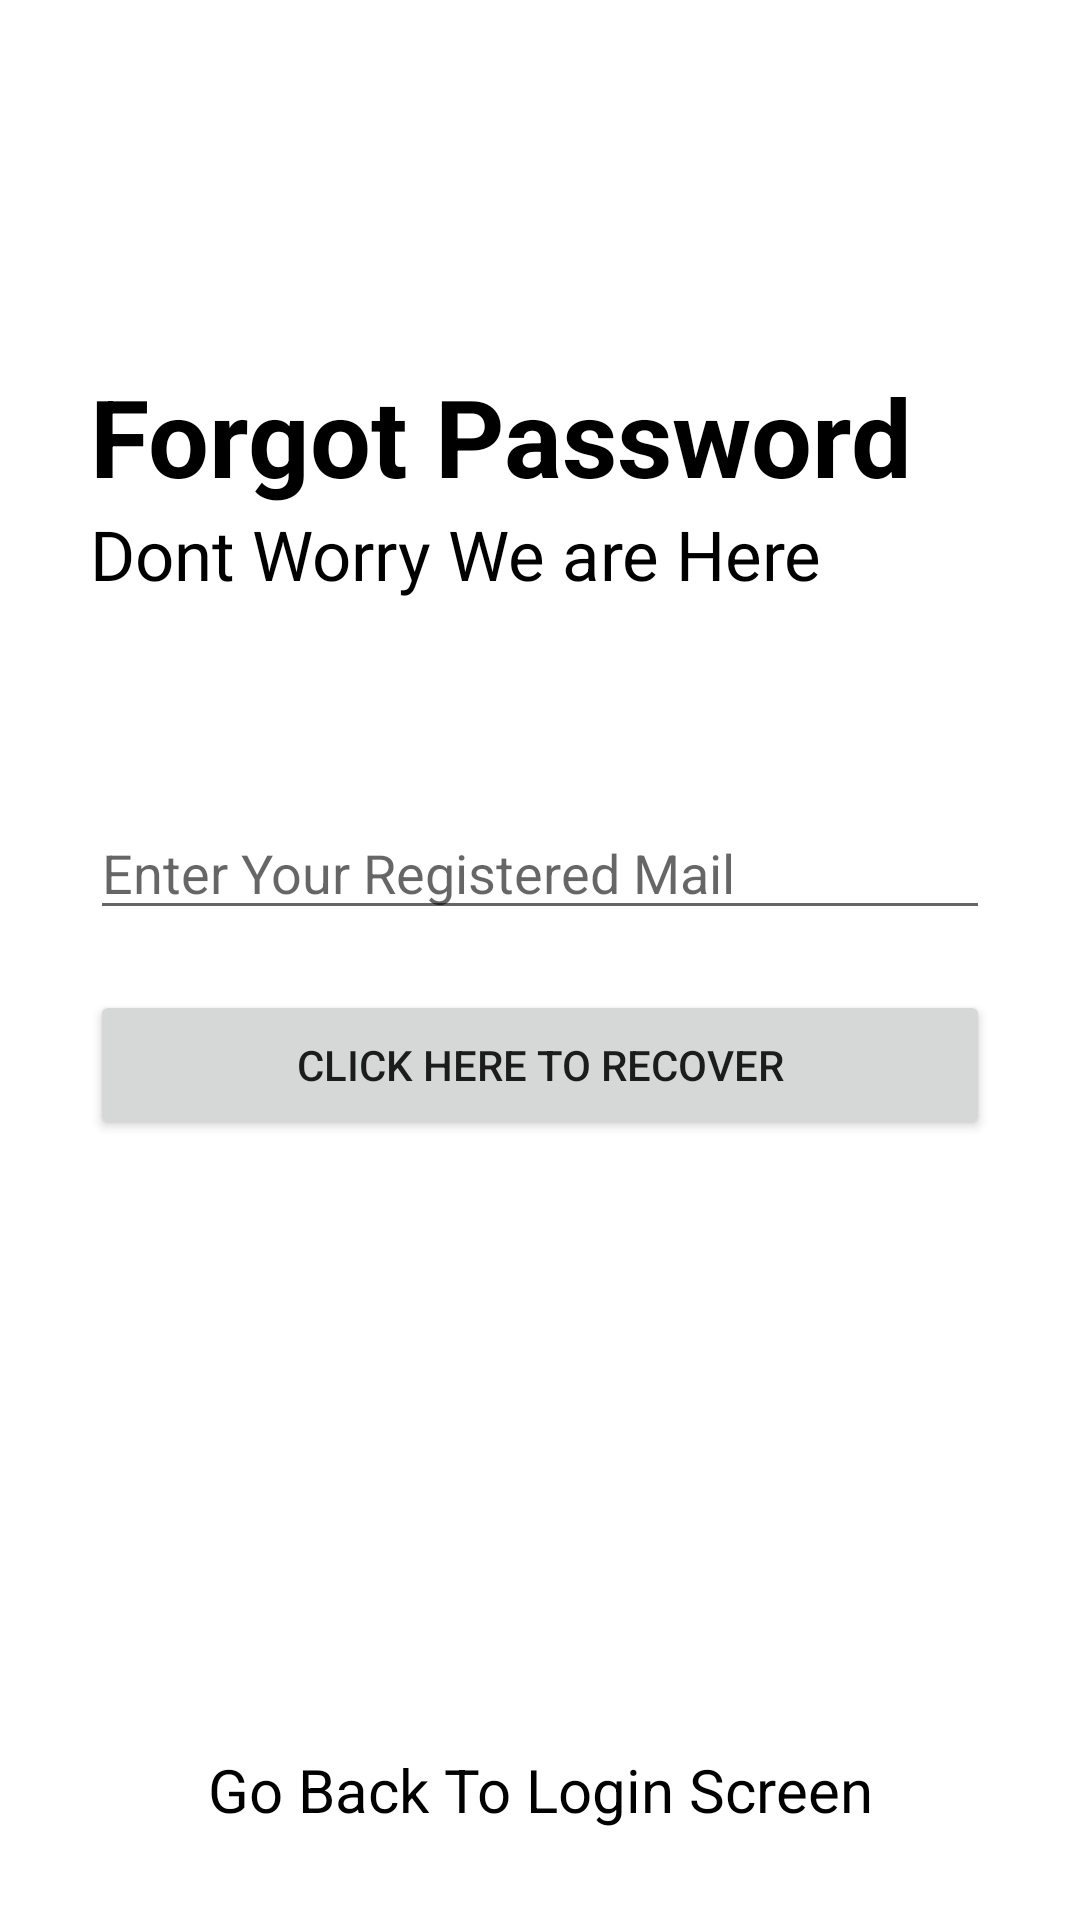

Layout XML and referenced resources for this Android screen:
<!-- AndroidManifest.xml: application theme Theme.NotesApp1 -->
<!-- res/layout/activity_forgot_password.xml -->
<?xml version="1.0" encoding="utf-8"?>
<RelativeLayout xmlns:android="http://schemas.android.com/apk/res/android"
    xmlns:app="http://schemas.android.com/apk/res-auto"
    xmlns:tools="http://schemas.android.com/tools"
    android:layout_width="match_parent"
    android:layout_height="match_parent"
    tools:context=".forgotPassword">

    <RelativeLayout
        android:id="@+id/centerline3"
        android:layout_width="match_parent"
        android:layout_centerInParent="true"
        android:layout_height="wrap_content">
    </RelativeLayout>
    <LinearLayout
        android:layout_width="match_parent"
        android:layout_height="wrap_content"
        android:layout_marginLeft="30dp"
        android:layout_marginRight="30dp"
        android:layout_above="@+id/centerline3"
        android:layout_marginBottom="120dp"
        android:orientation="vertical"
        >

        <TextView
            android:layout_width="match_parent"
            android:layout_height="wrap_content"
            android:shadowColor="#CC1717"
            android:text="Forgot Password"
            android:textColor="@color/black"
            android:textSize="36sp"
            android:textStyle="bold">

        </TextView>

        <TextView
            android:id="@+id/textView"
            android:layout_width="match_parent"
            android:layout_height="wrap_content"
            android:text="Dont Worry We are Here"
            android:textColor="@color/black"
            android:textSize="23sp" />
    </LinearLayout>
    <EditText
        android:layout_width="match_parent"
        android:layout_height="wrap_content"
        android:layout_marginLeft="30dp"
        android:layout_marginRight="30dp"
        android:layout_above="@+id/centerline3"
        android:id="@+id/forgotpassword"
        android:hint="Enter Your Registered Mail"
        android:layout_marginBottom="10dp">

    </EditText>
    <Button
        android:layout_width="match_parent"
        android:layout_height="50dp"
        android:text="Click Here to Recover"
        android:id="@+id/passwordrecoverbtn"
        android:layout_below="@id/centerline3"
        android:layout_marginTop="10dp"
        android:layout_marginLeft="30dp"
        android:layout_marginRight="30dp"
        >

    </Button>

    <TextView
        android:layout_width="match_parent"
        android:layout_height="wrap_content"
        android:layout_alignParentBottom="true"
        android:text="Go Back To Login Screen"
        android:id="@+id/gobacktologin"
        android:layout_marginBottom="30dp"
        android:textAlignment="center"
        android:textColor="@color/black"
        android:textSize="20sp">

    </TextView>
</RelativeLayout>
<!-- resources referenced by this layout -->
<resources>
  <color name="black">#FF000000</color>
  <style name="Theme.NotesApp1" parent="Theme.MaterialComponents.DayNight.DarkActionBar">
          
          <item name="colorPrimary">@color/purple_500</item>
          <item name="colorPrimaryVariant">@color/purple_700</item>
          <item name="colorOnPrimary">@color/white</item>
          
          <item name="colorSecondary">@color/teal_200</item>
          <item name="colorSecondaryVariant">@color/teal_700</item>
          <item name="colorOnSecondary">@color/black</item>
          
          <item name="android:statusBarColor" tools:targetApi="l">?attr/colorPrimaryVariant</item>
          
      </style>
  <color name="purple_500">#FF6200EE</color>
  <color name="purple_700">#FF3700B3</color>
  <color name="white">#FFFFFFFF</color>
  <color name="teal_200">#FF03DAC5</color>
  <color name="teal_700">#FF018786</color>
</resources>
